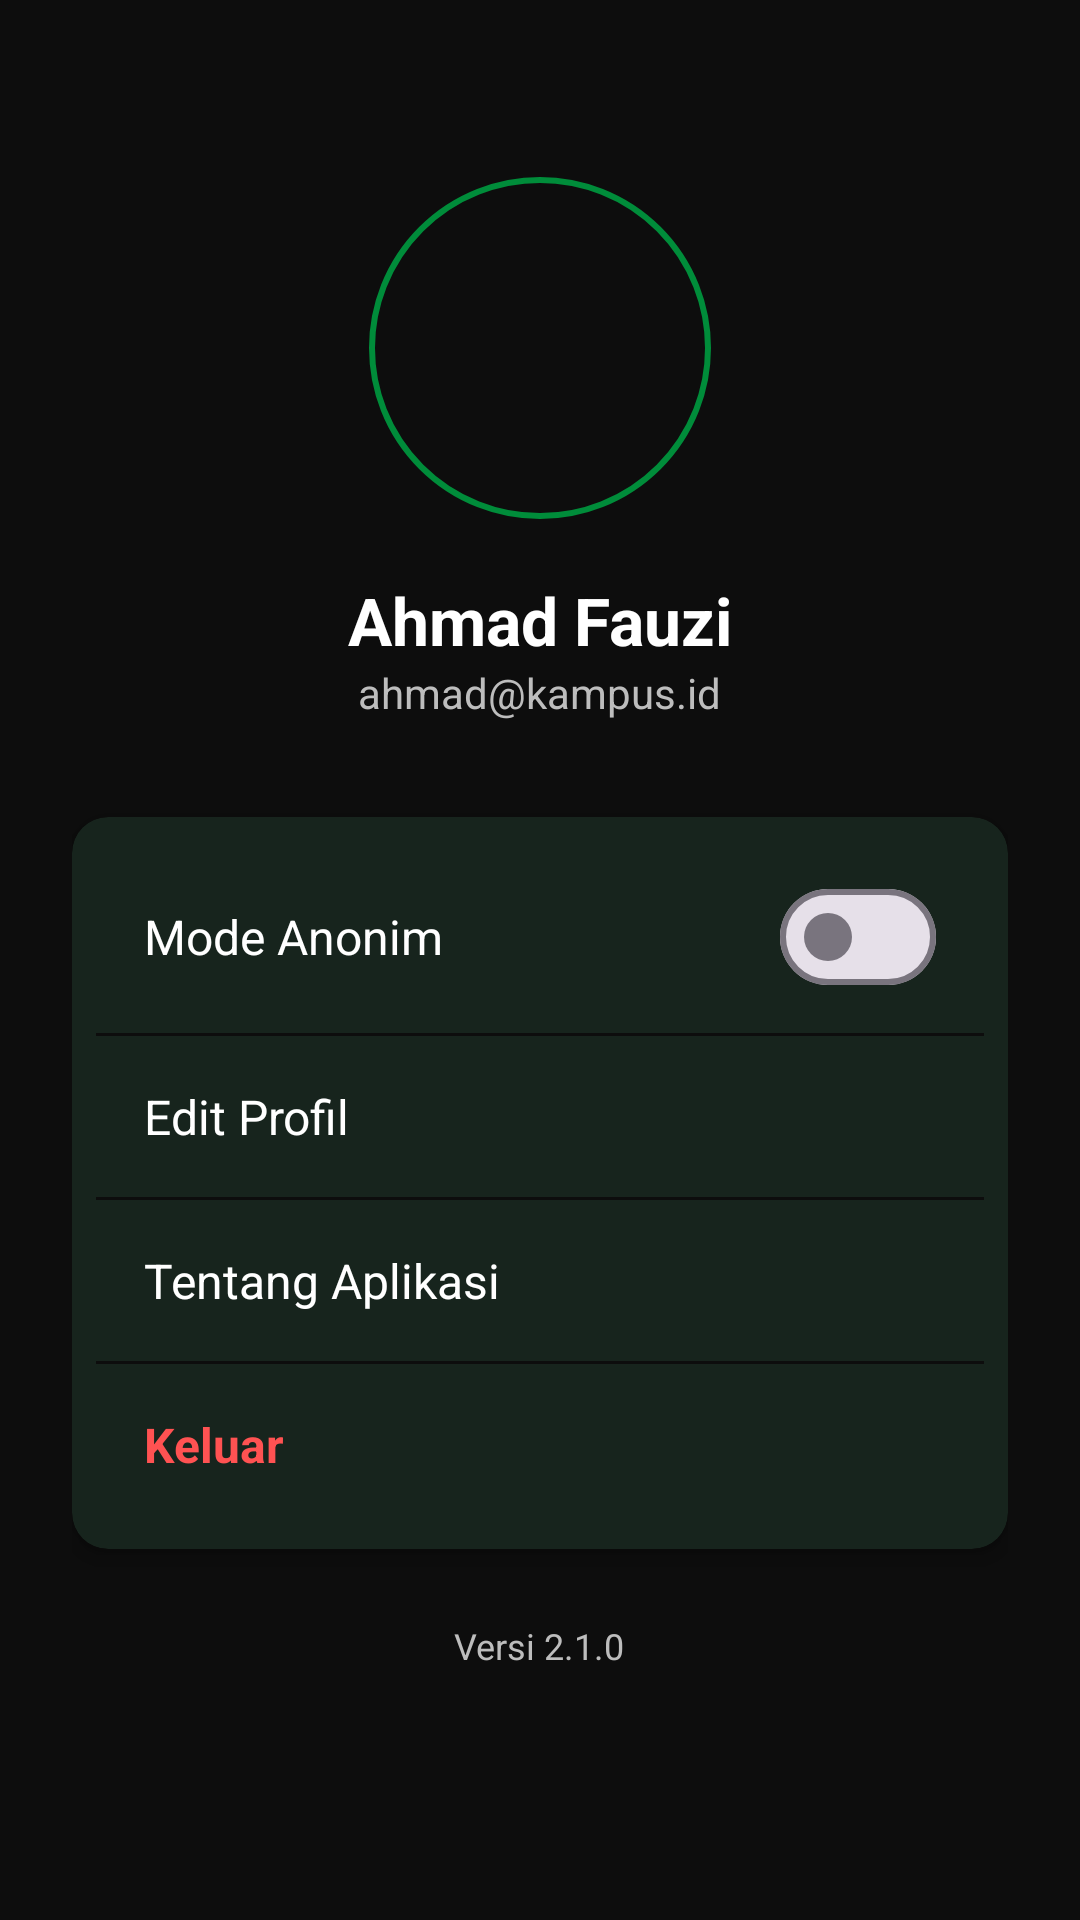

The Android layout XML behind this screen, and the referenced resources:
<!-- AndroidManifest.xml: application theme Theme.SpeakUp -->
<!-- res/layout/fragment_profile.xml -->
<?xml version="1.0" encoding="utf-8"?>
<ScrollView xmlns:android="http://schemas.android.com/apk/res/android"
    xmlns:app="http://schemas.android.com/apk/res-auto"
    android:layout_width="match_parent"
    android:layout_height="match_parent"
    android:background="@color/black">

    <LinearLayout
        android:layout_width="match_parent"
        android:layout_height="wrap_content"
        android:gravity="center_horizontal"
        android:orientation="vertical"
        android:padding="24dp">

        <com.google.android.material.imageview.ShapeableImageView
            android:id="@+id/iv_profile_pic"
            android:layout_width="120dp"
            android:layout_height="120dp"
            android:layout_marginTop="32dp"
            android:padding="4dp"
            android:src="@drawable/ic_profile"
            app:shapeAppearanceOverlay="@style/CircleImageView"
            app:strokeColor="@color/primary"
            app:strokeWidth="2dp" />

        <TextView
            android:id="@+id/tv_profile_name"
            android:layout_width="wrap_content"
            android:layout_height="wrap_content"
            android:layout_marginTop="16dp"
            android:text="Ahmad Fauzi"
            android:textColor="@color/white"
            android:textSize="22sp"
            android:textStyle="bold" />

        <TextView
            android:id="@+id/tv_profile_email"
            android:layout_width="wrap_content"
            android:layout_height="wrap_content"
            android:text="ahmad@kampus.id"
            android:textColor="@color/text_secondary"
            android:textSize="14sp" />

        <com.google.android.material.card.MaterialCardView
            style="@style/CardStyle"
            android:layout_width="match_parent"
            android:layout_height="wrap_content"
            android:layout_marginTop="32dp">

            <LinearLayout
                android:layout_width="match_parent"
                android:layout_height="wrap_content"
                android:orientation="vertical"
                android:padding="8dp">

                <RelativeLayout
                    android:layout_width="match_parent"
                    android:layout_height="wrap_content"
                    android:paddingVertical="8dp"
                    android:paddingHorizontal="16dp">

                    <TextView
                        android:layout_width="wrap_content"
                        android:layout_height="wrap_content"
                        android:layout_centerVertical="true"
                        android:text="Mode Anonim"
                        android:textColor="@color/white"
                        android:textSize="16sp" />

                    <com.google.android.material.materialswitch.MaterialSwitch
                        android:id="@+id/switch_anonymous"
                        android:layout_width="wrap_content"
                        android:layout_height="wrap_content"
                        android:layout_alignParentEnd="true"
                        android:layout_centerVertical="true" />
                </RelativeLayout>

                <View
                    android:layout_width="match_parent"
                    android:layout_height="1dp"
                    android:background="@color/black" />

                <TextView
                    android:id="@+id/btn_edit_profile"
                    android:layout_width="match_parent"
                    android:layout_height="wrap_content"
                    android:clickable="true"
                    android:focusable="true"
                    android:padding="16dp"
                    android:text="Edit Profil"
                    android:textColor="@color/white"
                    android:textSize="16sp" />

                <View
                    android:layout_width="match_parent"
                    android:layout_height="1dp"
                    android:background="@color/black" />

                <TextView
                    android:id="@+id/btn_about"
                    android:layout_width="match_parent"
                    android:layout_height="wrap_content"
                    android:clickable="true"
                    android:focusable="true"
                    android:padding="16dp"
                    android:text="Tentang Aplikasi"
                    android:textColor="@color/white"
                    android:textSize="16sp" />

                <View
                    android:layout_width="match_parent"
                    android:layout_height="1dp"
                    android:background="@color/black" />

                <TextView
                    android:id="@+id/btn_logout"
                    android:layout_width="match_parent"
                    android:layout_height="wrap_content"
                    android:clickable="true"
                    android:focusable="true"
                    android:padding="16dp"
                    android:text="Keluar"
                    android:textColor="#FF5252"
                    android:textSize="16sp"
                    android:textStyle="bold" />

            </LinearLayout>
        </com.google.android.material.card.MaterialCardView>

        <TextView
            android:layout_width="wrap_content"
            android:layout_height="wrap_content"
            android:layout_marginTop="24dp"
            android:text="Versi 2.1.0"
            android:textColor="@color/text_secondary"
            android:textSize="12sp" />

    </LinearLayout>
</ScrollView>
<!-- resources referenced by this layout -->
<resources>
  <color name="black">#0D0D0D</color>
  <color name="primary">#008C3A</color>
  <color name="text_secondary">#BDBDBD</color>
  <color name="white">#FFFFFF</color>
  <style name="CardStyle" parent="Widget.Material3.CardView.Elevated">
          <item name="cardBackgroundColor">@color/gray</item>
          <item name="cardCornerRadius">12dp</item>
          <item name="cardElevation">4dp</item>
      </style>
  <style name="CircleImageView" parent="">
          <item name="cornerSize">50%</item>
      </style>
  <style name="Theme.SpeakUp" parent="Theme.Material3.DayNight.NoActionBar">
          <item name="colorPrimary">@color/primary</item>
          <item name="colorPrimaryVariant">@color/primary_variant</item>
          <item name="colorOnPrimary">@color/white</item>
          <item name="android:windowBackground">@color/black</item>
          <item name="android:statusBarColor">@color/black</item>
  
          
          <item name="colorSurface">@color/dark_grey</item>
          <item name="colorOnSurface">@color/white</item>
      </style>
  <color name="gray">#1A1A1A</color>
  <color name="primary_variant">#1B5E20</color>
  <color name="dark_grey">#1A1A1A</color>
</resources>
